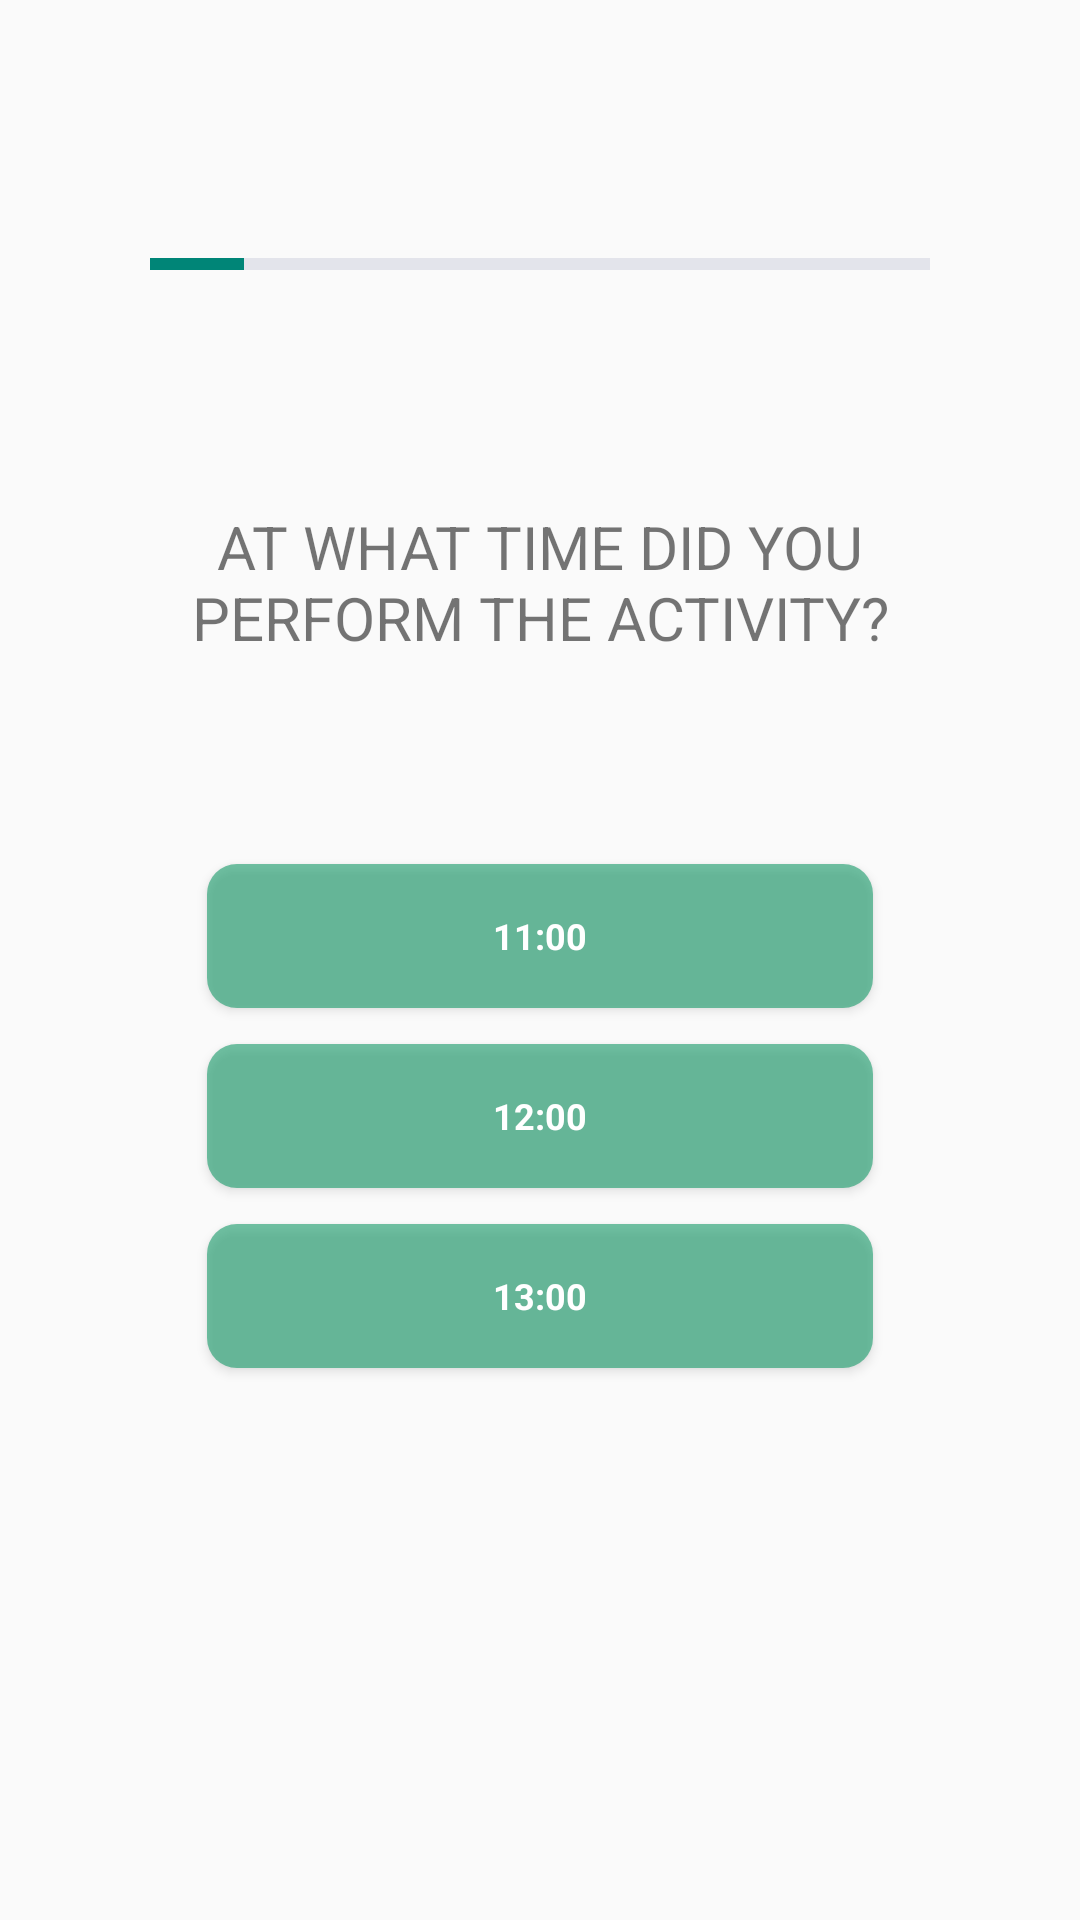

This screen was rendered from an Android layout file. Write that file and the resources it references.
<!-- AndroidManifest.xml: application theme Theme.AppCompat.Light.NoActionBar -->
<!-- res/layout/fragment_time_noon.xml -->
<?xml version="1.0" encoding="utf-8"?>
<androidx.constraintlayout.widget.ConstraintLayout xmlns:android="http://schemas.android.com/apk/res/android"
    xmlns:app="http://schemas.android.com/apk/res-auto"
    xmlns:tools="http://schemas.android.com/tools"
    android:id="@+id/relativeLayout8"
    android:layout_width="match_parent"
    android:layout_height="match_parent"
    tools:context=".ui.addEntry_Time_LateMorning.TimeLateMorningFragment">

    <Button
        android:id="@+id/noon_option_1"
        style="@style/buttonStyle"
        android:layout_width="222dp"
        android:layout_height="48dp"
        android:layout_marginTop="44dp"
        android:background="@drawable/button"
        android:gravity="center"
        android:text="11:00"
        app:layout_constraintEnd_toEndOf="parent"
        app:layout_constraintStart_toStartOf="parent"
        app:layout_constraintTop_toBottomOf="@+id/timedatetext_noon" />

    <Button
        android:id="@+id/noon_option_2"
        style="@style/buttonStyle"
        android:layout_width="222dp"
        android:layout_height="48dp"
        android:layout_marginTop="12dp"
        android:background="@drawable/button"
        android:gravity="center"
        android:text="12:00"
        app:layout_constraintEnd_toEndOf="parent"
        app:layout_constraintStart_toStartOf="parent"
        app:layout_constraintTop_toBottomOf="@+id/noon_option_1" />

    <Button
        android:id="@+id/noon_option_3"
        style="@style/buttonStyle"
        android:layout_width="222dp"
        android:layout_height="48dp"
        android:layout_marginTop="12dp"
        android:background="@drawable/button"
        android:gravity="center"

        android:text="13:00"
        app:layout_constraintEnd_toEndOf="parent"
        app:layout_constraintStart_toStartOf="parent"
        app:layout_constraintTop_toBottomOf="@+id/noon_option_2" />

    <TextView
        android:id="@+id/timedatetext_noon"
        android:layout_width="255dp"
        android:layout_height="100dp"
        android:layout_marginTop="48dp"
        android:gravity="center"
        android:text="At what time did you perform the activity?"
        android:textAllCaps="true"
        android:textSize="20sp"
        app:layout_constraintEnd_toEndOf="parent"
        app:layout_constraintStart_toStartOf="parent"
        app:layout_constraintTop_toBottomOf="@+id/pBarTimeNoon" />

    <ProgressBar
        android:id="@+id/pBarTimeNoon"
        style="?android:attr/progressBarStyleHorizontal"
        android:layout_width="260dp"
        android:layout_height="wrap_content"
        android:layout_marginTop="80dp"
        android:layout_marginBottom="48dp"
        android:progress="12"
        android:progressBackgroundTint="@color/lightPurpel"
        app:layout_constraintEnd_toEndOf="parent"
        app:layout_constraintStart_toStartOf="parent"
        app:layout_constraintTop_toTopOf="parent" />
</androidx.constraintlayout.widget.ConstraintLayout>
<!-- resources referenced by this layout -->
<resources>
  <color name="lightPurpel">#9DA2BF</color>
  <!-- drawable button (drawable) -->
  <?xml version="1.0" encoding="utf-8"?>
  <shape xmlns:android="http://schemas.android.com/apk/res/android">
  
      
      <corners  android:radius="10dp"/>
  
      
      <solid android:color="#94119966"/>
  
  </shape>
  <style name="buttonStyle" parent="@android:style/Widget.Button.Small">
          <item name="android:textColor">#FFFFFF</item>
          <item name="android:textSize">12sp</item>
          <item name="android:textStyle">bold</item>
          <item name="android:gravity">center</item>
          <item name="textAllCaps">true</item>
      </style>
</resources>
